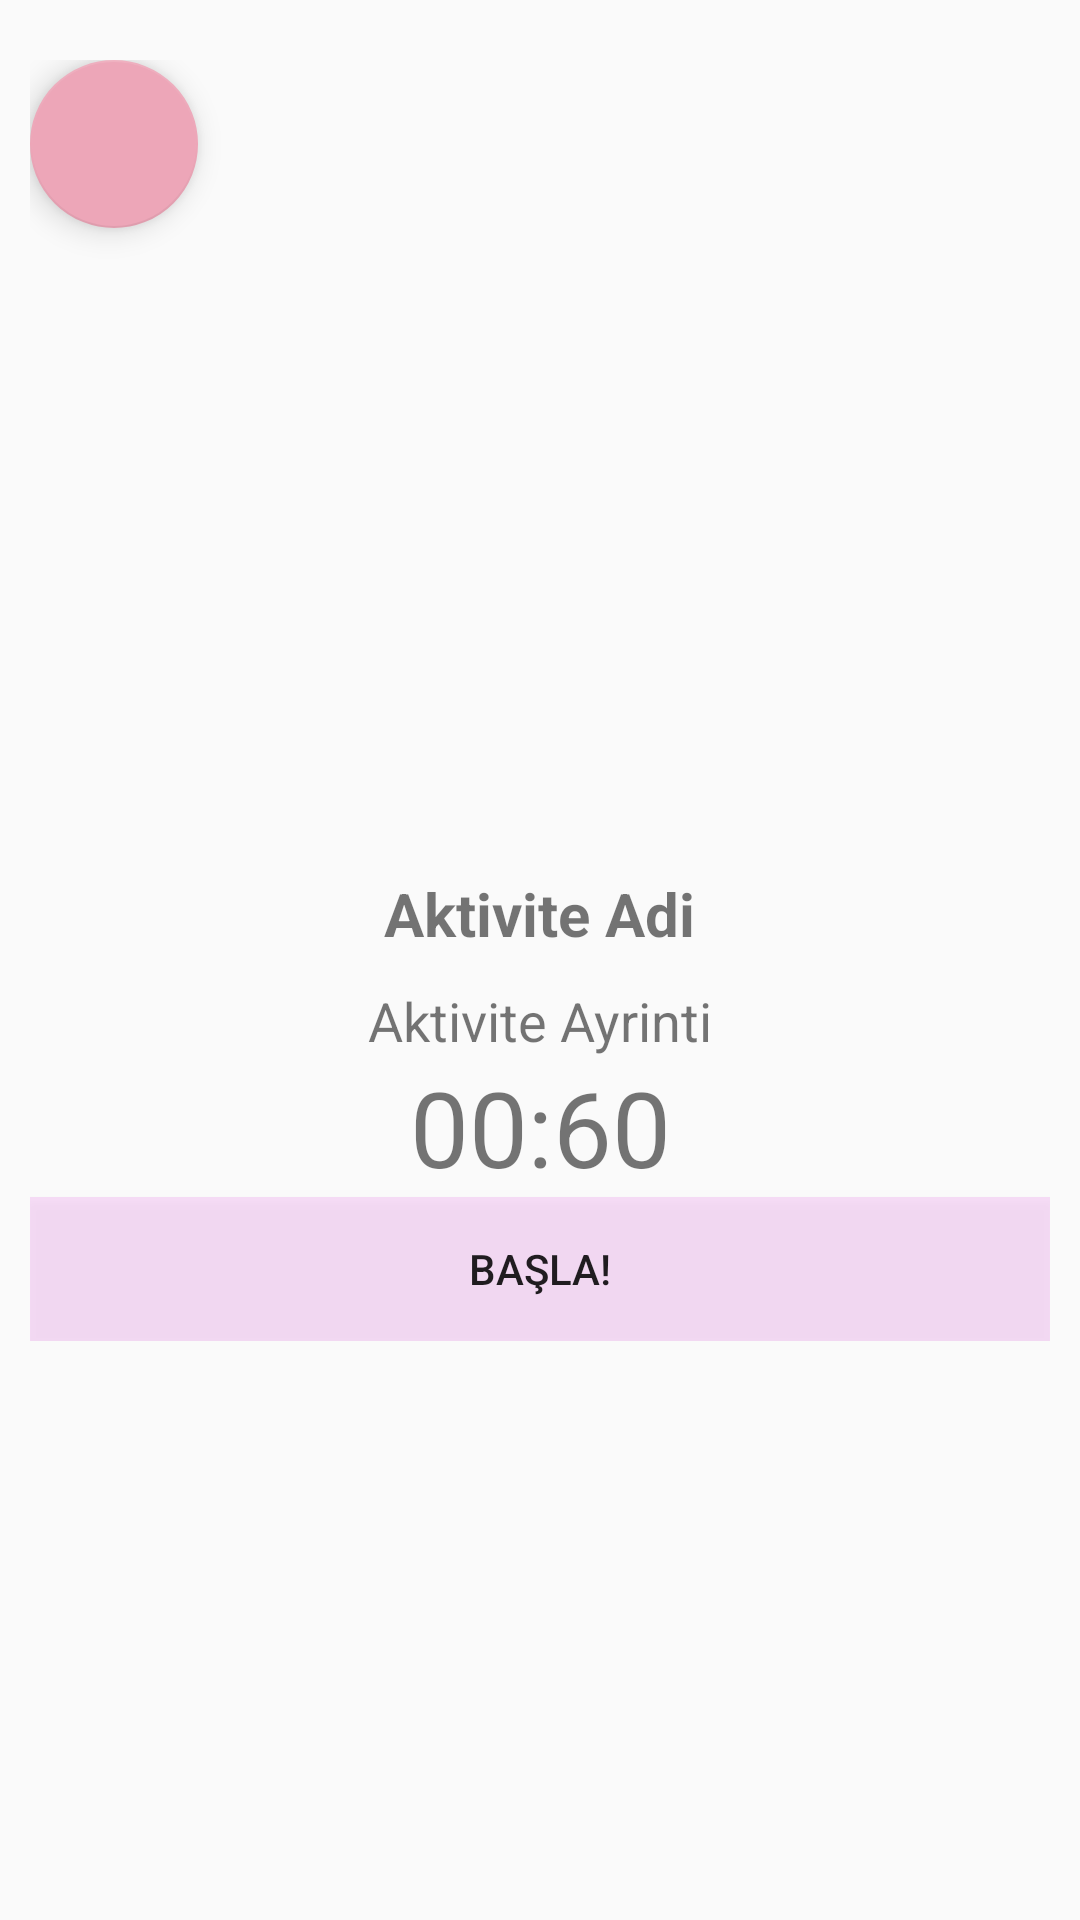

Android layout source for this screen:
<!-- AndroidManifest.xml: application theme Theme.AppCompat.Light.NoActionBar -->
<!-- res/layout/activity_aktivite_detay.xml -->
<?xml version="1.0" encoding="utf-8"?>
<LinearLayout xmlns:android="http://schemas.android.com/apk/res/android"
    xmlns:app="http://schemas.android.com/apk/res-auto"
    xmlns:tools="http://schemas.android.com/tools"
    android:layout_width="match_parent"
    android:layout_height="match_parent"
    tools:context=".Aktivite.AktiviteDetay">

    <android.support.v4.widget.NestedScrollView
        android:layout_width="match_parent"
        android:layout_height="match_parent"
        android:layout_marginTop="10dp"
        android:padding="10dp">

        <LinearLayout
            android:layout_width="match_parent"
            android:layout_height="match_parent"
            android:gravity="center"
            android:orientation="vertical">


            <android.support.design.widget.FloatingActionButton
                android:id="@+id/back_button"
                android:layout_width="wrap_content"
                android:layout_height="wrap_content"
                android:layout_alignParentBottom="true"
                android:layout_alignParentEnd="true"
                android:layout_gravity="top"
                android:background="@drawable/cercleshape"
                app:backgroundTint="@color/pink"
                app:srcCompat="@drawable/ic_arrow_back_black_24dp" />

            <ImageView
                android:id="@+id/aktivitefoto"
                android:layout_width="364dp"
                android:layout_height="205dp"
                android:scaleType="centerCrop" />

            <TextView
                android:id="@+id/aktiviteadi"
                android:layout_width="wrap_content"
                android:layout_height="wrap_content"
                android:layout_marginTop="10dp"
                android:text="Aktivite Adi"
                android:textSize="20sp"
                android:textStyle="bold" />

            <TextView
                android:id="@+id/aktiviteayrinti"
                android:layout_width="wrap_content"
                android:layout_height="wrap_content"
                android:layout_marginTop="10dp"
                android:text="Aktivite Ayrinti"
                android:textSize="18sp" />

            <TextView
                android:id="@+id/sayacTxt"
                android:layout_width="130dp"
                android:layout_height="wrap_content"
                android:text="00:60"
                android:textAlignment="center"
                android:textSize="35sp" />

            <Button
                android:id="@+id/sayacBtn"
                android:layout_width="match_parent"
                android:layout_height="wrap_content"
                android:text="Başla!"
                android:background="#2d2d"/>


        </LinearLayout>


    </android.support.v4.widget.NestedScrollView>

</LinearLayout>
<!-- resources referenced by this layout -->
<resources>
  <color name="pink">#eda6b8</color>
</resources>
